Run: headless pygame with SDL's dummy video driver; simulated clock (each Clock.tick advances the game by its frame time, no real sleeping); random seed 0; keys injected as events and as key.get_pressed() state; mouse plan: one left click at the window centre at the start of phase 2, then a move to the lower-right quarter at the start of phase 3.
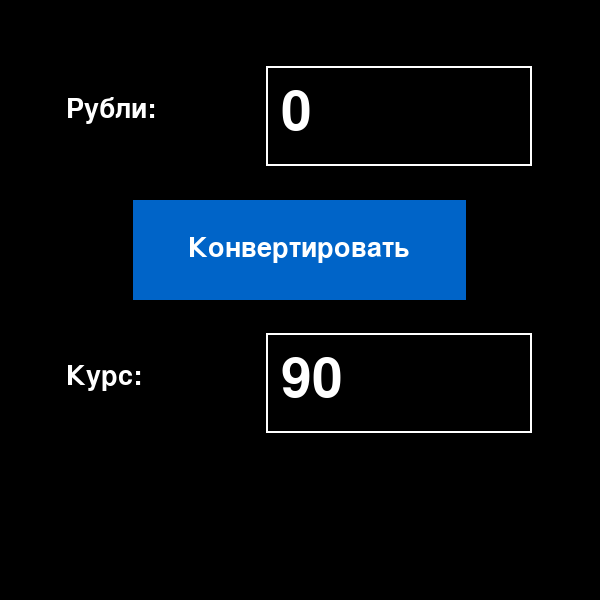
Frame 1 of 4 · flips 1–60 · no input
Frame 2 of 4 · flips 61–180 · clicked the window centre · tapped SPACE, RETURN · held RIGHT (→), D · screen unchanged from frame 1, image omitted
Frame 3 of 4 · flips 181–300 · moved the mouse to the lower-right quarter · held DOWN (↓), S · screen unchanged from frame 2, image omitted
Frame 4 of 4 · flips 301–420 · held LEFT (←), A, UP (↑), W · screen unchanged from frame 3, image omitted

The pygame program that drew these frames:

import pygame

pygame.init()
screen_width = 600
screen = pygame.display.set_mode((screen_width, screen_width))
pygame.display.set_caption("Конвертер RUB -> USD")

# Цвета
WHITE = (255, 255, 255)
BLACK = (0, 0, 0)
GRAY = (200, 200, 200)
LIGHT_GRAY = (240, 240, 240)
BLUE = (70, 130, 180)
GREEN = (60, 179, 113)
RED = (220, 20, 60)

font = pygame.font.Font(None, 40)
font_digits = pygame.font.Font(None, 80)

# Поле для рублей
rubles_rect = pygame.Rect(screen_width * 4 // 9, screen_width // 9, screen_width * 4 // 9, screen_width // 6)
# Поле для курса
rate_rect = pygame.Rect(screen_width * 4 // 9, screen_width * 5 // 9, screen_width * 4 // 9, screen_width // 6)
# Кнопка конвертации
button_rect = pygame.Rect(screen_width * 2 // 9, screen_width * 3 // 9, screen_width * 5 // 9, screen_width // 6)

# Данные
rubles_text = ""  # Текст в поле рублей
rate_text = "90"  # Текст в поле курса (начальный курс 90)
active_field = None

running = True
while running:
    for event in pygame.event.get():
        if event.type == pygame.QUIT:
            running = False
        elif event.type == pygame.MOUSEBUTTONDOWN:
            mouse_pos = pygame.mouse.get_pos()

            # Проверяем, куда кликнули
            if rubles_rect.collidepoint(mouse_pos):
                active_field = "rubles"
            elif rate_rect.collidepoint(mouse_pos):
                active_field = "rate"
            else:
                active_field = None

            # Обработка нажатия клавиш
        elif event.type == pygame.KEYDOWN:
            if active_field == "rubles":
                if event.key == pygame.K_BACKSPACE:
                    rubles_text = rubles_text[:-1]  # Удаляем последний символ
                else:
                    # Добавляем только цифры или точку
                    if event.unicode.isdigit() or event.unicode == ".":
                        rubles_text += event.unicode

            elif active_field == "rate":
                if event.key == pygame.K_BACKSPACE:
                    rate_text = rate_text[:-1]
                else:
                    if event.unicode.isdigit() or event.unicode == ".":
                        rate_text += event.unicode

    screen.fill(BLACK)
    # Рисуем поля ввода
    pygame.draw.rect(screen, BLACK, rubles_rect)
    pygame.draw.rect(screen, WHITE, rubles_rect, 2)

    pygame.draw.rect(screen, BLACK, rate_rect)
    pygame.draw.rect(screen, WHITE, rate_rect, 2)

    # Рисуем кнопку
    pygame.draw.rect(screen, (0, 100, 200), button_rect)

    # Метка для рублей
    rubles_label = font.render("Рубли:", True, WHITE)
    screen.blit(rubles_label, (screen_width // 9, screen_width // 9 + 30))

    # Метка для курса
    rate_label = font.render("Курс:", True, WHITE)
    screen.blit(rate_label, (screen_width // 9, screen_width * 5 // 9 + 30))

    # Текст на кнопке
    button_text = font.render("Конвертировать", True, WHITE)
    screen.blit(button_text, (screen_width * 2 // 9 + 55, screen_width * 3 // 9 + 35))

    rubles_display = font_digits.render(rubles_text if rubles_text else "0", True, WHITE)
    screen.blit(rubles_display, (rubles_rect.x + 15, rubles_rect.y + 20))

    rate_display = font_digits.render(rate_text, True, WHITE)
    screen.blit(rate_display, (rate_rect.x + 15, rate_rect.y + 20))

    pygame.display.flip()

pygame.quit()
